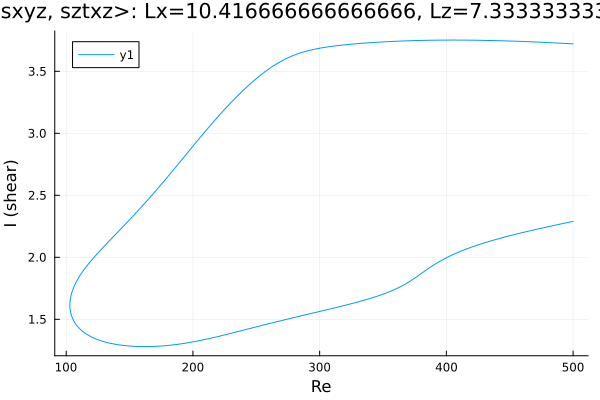

Values plotted in this chart, from the file beside it:
Re, shear
500.0, 3.721
499.4, 3.722
497.9, 3.722
496.5, 3.723
495.1, 3.724
493.7, 3.725
492.3, 3.726
490.9, 3.726
489.5, 3.727
488, 3.728
486.6, 3.729
485.2, 3.729
483.8, 3.73
482.4, 3.731
481, 3.731
479.6, 3.732
478.1, 3.733
476.7, 3.734
475.3, 3.734
473.9, 3.735
472.5, 3.736
471.1, 3.736
469.7, 3.737
468.2, 3.737
466.8, 3.738
465.4, 3.739
464, 3.739
462.6, 3.74
461.2, 3.74
459.8, 3.741
458.3, 3.741
456.9, 3.742
455.5, 3.742
454.1, 3.743
452.7, 3.743
451.3, 3.744
449.9, 3.744
448.4, 3.745
447, 3.745
445.6, 3.746
444.2, 3.746
442.8, 3.747
441.4, 3.747
440, 3.747
438.5, 3.748
437.1, 3.748
435.7, 3.748
434.3, 3.749
432.9, 3.749
431.5, 3.749
430.1, 3.75
428.6, 3.75
427.2, 3.75
425.8, 3.75
424.4, 3.751
423, 3.751
421.6, 3.751
420.2, 3.751
418.7, 3.751
417.3, 3.751
... 569 more rows
